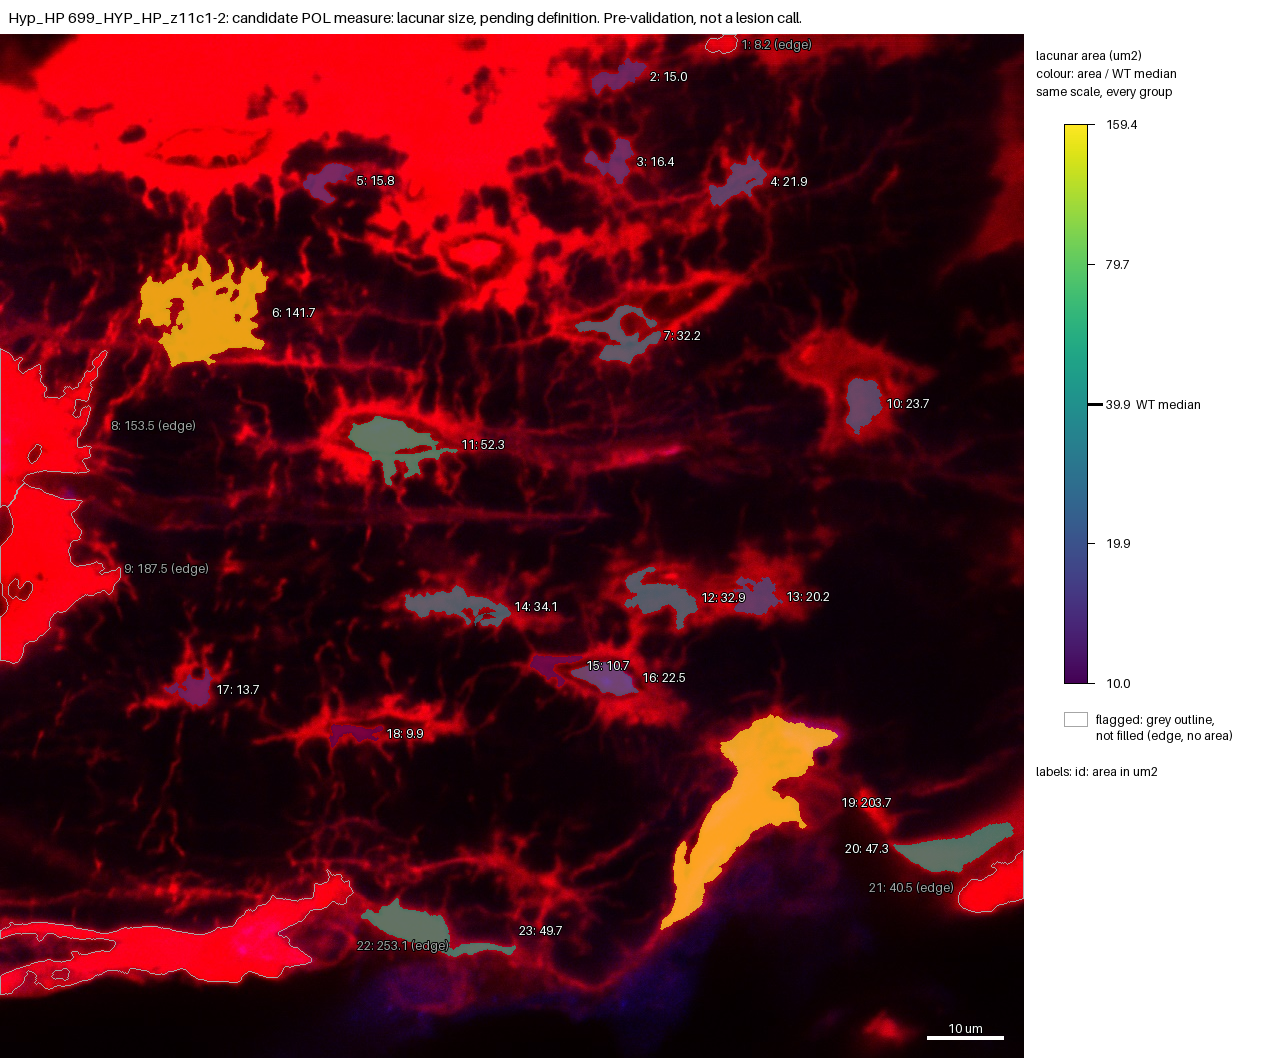

Values plotted in this chart, from the file beside it:
id, area_um2, ratio_to_WT_median, flag
1, 8.163, , edge
2, 15.02, 0.3769, 
3, 16.41, 0.4117, 
4, 21.85, 0.5482, 
5, 15.77, 0.3956, 
6, 141.7, 3.555, 
7, 32.19, 0.8077, 
8, 153.5, , edge
9, 187.5, , edge
10, 23.71, 0.5949, 
11, 52.27, 1.311, 
12, 32.85, 0.8243, 
13, 20.2, 0.5067, 
14, 34.1, 0.8556, 
15, 10.71, 0.2688, 
16, 22.46, 0.5635, 
17, 13.72, 0.3443, 
18, 9.92, 0.2489, 
19, 203.7, 5.111, 
20, 47.29, 1.186, 
21, 40.49, , edge
22, 253.1, , edge
23, 49.7, 1.247, 
